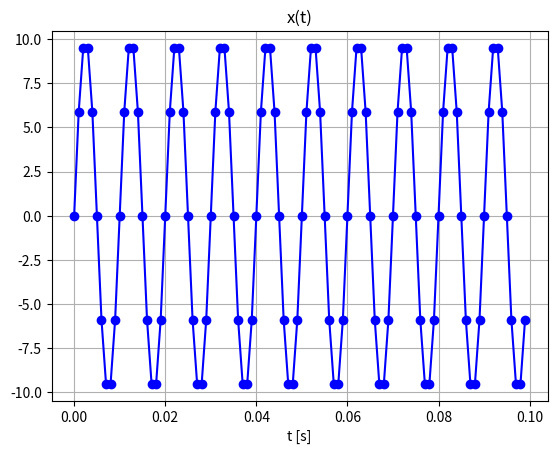
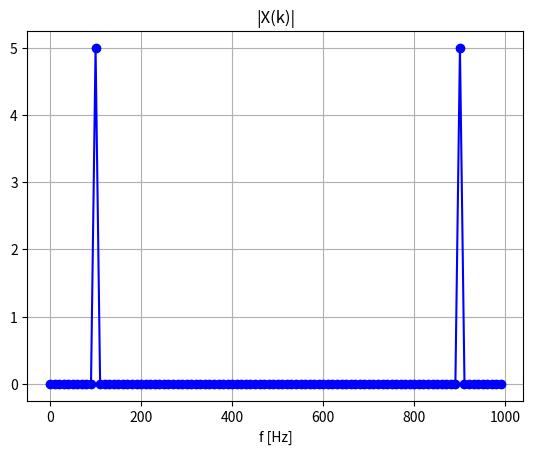

Generate these figures, in order, with matplotlib:
import numpy as np
import matplotlib.pyplot as plt

# Parametry
fpr = 1000  # częstotliwość próbkowania (Hz)
N = 100  # liczba próbek sygnału
dt = 1 / fpr
t = dt * np.arange(N)  # chwile próbkowania sygnału, oś czasu

# Sygnał
f0 = 100
x = 10 * np.sin(2 * np.pi * f0 * t)  # sygnał o częstotliwości f0 = 50 Hz

# Wykres sygnału
plt.figure()
plt.plot(t, x, 'bo-')
plt.xlabel('t [s]')
plt.title('x(t)')
plt.grid()
plt.show()

# FFT spektrum
X = np.fft.fft(x)  # FFT
f = fpr / N * np.arange(N)  # oś częstotliwości

# Wykres FFT
plt.figure()
plt.plot(f, 1 / N * np.abs(X), 'bo-')
plt.xlabel('f [Hz]')
plt.title('|X(k)|')
plt.grid()
plt.show()

# Symetria hermitowska widma wynika z właściwości transformaty Fouriera sygnałów rzeczywistych.
# Gdy sygnał w dziedzinie czasu jest rzeczywisty, jego transformata Fouriera ma pewne symetryczne właściwości
# w dziedzinie częstotliwości.
#
# Dla sygnału rzeczywistego ( x(n) ), jego dyskretna transformata Fouriera (DFT) ( X(k) ) spełnia następujące warunki:
# [ X(N-k) = X^*(k) ]
# gdzie:
# ( X(k) ) to wartość DFT dla indeksu ( k ),
# ( X^*(k) ) to sprzężenie zespolone ( X(k) ),
# ( N ) to liczba próbek sygnału.
# Oznacza to, że widmo DFT sygnału rzeczywistego jest symetryczne względem środka,
# a wartości po jednej stronie osi częstotliwości są sprzężone zespolone z wartościami po drugiej stronie.
# Przykład:
# Jeśli ( X(1) = a + jb ), to ( X(N-1) = a - jb ).

# Symetria hermitowska jest kluczowa w analizie sygnałów, ponieważ pozwala na redukcję ilości danych
# potrzebnych do reprezentacji widma sygnału rzeczywistego. W praktyce oznacza to,
# że wystarczy znać tylko połowę widma, aby odtworzyć pełne widmo sygnału rzeczywistego.

# Wartości maksimów widma są dwa razy niższe niż spodziewane, ponieważ w analizie Fouriera
# sygnałów sinusoidalnych i cosinusoidalnych, amplituda sygnału jest rozdzielana na dwie części
# w widmie częstotliwości. Dla sygnału sinusoidalnego ( \sin(\alpha) ) mamy:
#
# sin(alpha) = (e^j*alpha - e^j*alpha)/2j
#
# Podobnie jak w przypadku cosinusa, gdzie:
#
# cos(alpha) = (e^j*alpha + e^j*alpha)/2
#
# W wyniku tego rozdzielenia, każda część widma (dla dodatnich i ujemnych częstotliwości)
# zawiera połowę amplitudy sygnału. Dlatego wartości maksimów widma są dwa razy niższe niż spodziewane,
# ponieważ każda część widma reprezentuje tylko połowę całkowitej amplitudy sygnału.
